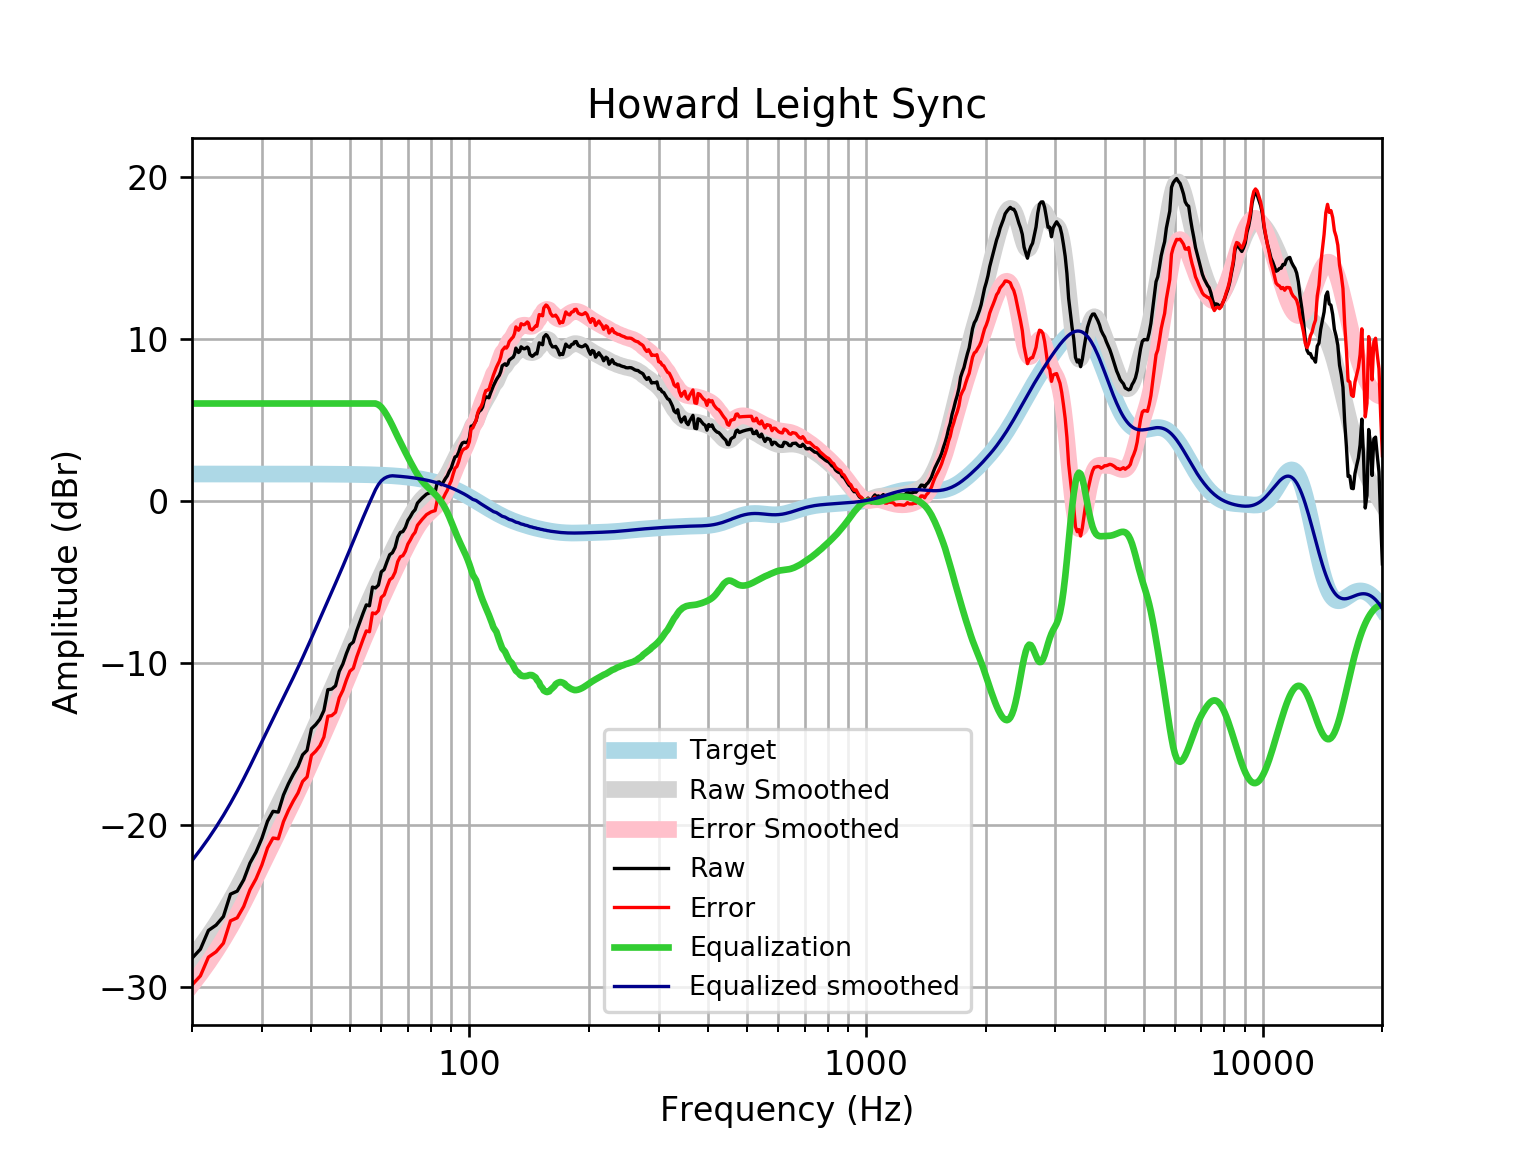

The data file committed next to this chart (first rows):
frequency, raw, error, smoothed, error_smoothed, equalization, equalized_raw, equalized_smoothed, target
20, -28.25, -29.9, -28.22, -29.87, 6, -22.25, -22.22, 1.648
21, -27.69, -29.33, -27.54, -29.19, 6.0, -21.69, -21.54, 1.648
22, -26.53, -28.18, -26.85, -28.5, 6.0, -20.53, -20.85, 1.648
23, -26.2, -27.85, -26.15, -27.79, 6, -20.2, -20.15, 1.648
24, -25.67, -27.32, -25.42, -27.07, 6, -19.67, -19.42, 1.648
25, -24.29, -25.94, -24.68, -26.33, 6, -18.29, -18.68, 1.648
26, -24.1, -25.75, -23.93, -25.57, 6.0, -18.1, -17.93, 1.648
27, -23.4, -25.05, -23.16, -24.81, 6.0, -17.4, -17.16, 1.648
28, -22.37, -24.02, -22.39, -24.04, 6.0, -16.37, -16.39, 1.647
29, -21.69, -23.34, -21.63, -23.27, 6, -15.69, -15.63, 1.647
30, -20.84, -22.49, -20.88, -22.53, 6.0, -14.84, -14.88, 1.647
31, -19.79, -21.43, -20.16, -21.81, 6, -13.79, -14.16, 1.647
32, -19.18, -20.82, -19.47, -21.11, 6, -13.18, -13.47, 1.647
33, -19.23, -20.87, -18.8, -20.45, 6.0, -13.23, -12.8, 1.647
34, -18.17, -19.82, -18.16, -19.8, 6, -12.17, -12.16, 1.646
35, -17.47, -19.12, -17.53, -19.18, 6, -11.47, -11.53, 1.646
36, -16.89, -18.54, -16.92, -18.56, 6, -10.89, -10.92, 1.645
37, -16.4, -18.04, -16.3, -17.95, 6.0, -10.4, -10.3, 1.645
38, -15.69, -17.33, -15.69, -17.34, 6, -9.687, -9.694, 1.644
39, -15.41, -17.05, -15.09, -16.73, 6.0, -9.407, -9.085, 1.644
40, -14.08, -15.72, -14.48, -16.12, 6, -8.075, -8.481, 1.643
41, -13.82, -15.46, -13.89, -15.53, 6.0, -7.821, -7.885, 1.642
42, -13.49, -15.13, -13.3, -14.94, 6, -7.491, -7.301, 1.641
43, -12.95, -14.59, -12.73, -14.37, 6.0, -6.951, -6.731, 1.64
44, -11.67, -13.3, -12.17, -13.81, 6.0, -5.666, -6.174, 1.639
45, -11.63, -13.27, -11.63, -13.27, 6, -5.629, -5.63, 1.637
46, -11.43, -13.06, -11.1, -12.73, 6.0, -5.426, -5.096, 1.635
47, -10.53, -12.17, -10.57, -12.2, 6, -4.534, -4.569, 1.633
48, -10.08, -11.71, -10.05, -11.68, 6.0, -4.077, -4.046, 1.631
49, -9.432, -11.06, -9.527, -11.16, 6, -3.432, -3.527, 1.629
50, -8.899, -10.53, -9.011, -10.64, 6, -2.899, -3.011, 1.626
51, -8.723, -10.35, -8.5, -10.12, 6, -2.723, -2.5, 1.623
52, -8.032, -9.652, -7.999, -9.619, 6, -2.032, -1.999, 1.62
53, -7.474, -9.09, -7.51, -9.126, 6, -1.474, -1.51, 1.616
54, -6.929, -8.541, -7.037, -8.649, 6, -0.9287, -1.037, 1.612
55, -6.43, -8.037, -6.582, -8.189, 6.0, -0.4301, -0.5816, 1.607
56, -6.488, -8.091, -6.145, -7.747, 6, -0.4885, -0.1447, 1.602
57, -5.332, -6.928, -5.725, -7.322, 6.0, 0.6682, 0.275, 1.596
58, -5.387, -6.977, -5.32, -6.91, 6, 0.6134, 0.6798, 1.59
59, -5.207, -6.79, -4.927, -6.511, 5.927, 0.7204, 1, 1.583
60, -4.39, -5.966, -4.544, -6.12, 5.774, 1.384, 1.23, 1.576
61, -4.248, -5.815, -4.168, -5.736, 5.543, 1.296, 1.375, 1.568
62, -3.765, -5.324, -3.8, -5.359, 5.265, 1.5, 1.465, 1.559
63, -3.334, -4.883, -3.44, -4.989, 4.959, 1.626, 1.519, 1.549
64, -3.21, -4.748, -3.09, -4.629, 4.629, 1.419, 1.538, 1.538
65, -2.882, -4.409, -2.752, -4.279, 4.279, 1.397, 1.527, 1.527
66, -2.247, -3.761, -2.427, -3.941, 3.941, 1.695, 1.514, 1.514
67, -1.957, -3.458, -2.114, -3.615, 3.615, 1.658, 1.501, 1.501
68, -1.906, -3.393, -1.812, -3.299, 3.299, 1.392, 1.486, 1.486
69, -1.649, -3.12, -1.521, -2.991, 2.991, 1.342, 1.471, 1.471
70, -1.223, -2.676, -1.239, -2.693, 2.693, 1.47, 1.454, 1.454
71, -0.9868, -2.422, -0.9676, -2.403, 2.403, 1.416, 1.436, 1.436
72, -0.7201, -2.136, -0.7097, -2.126, 2.126, 1.406, 1.416, 1.416
73, -0.5542, -1.949, -0.4693, -1.865, 1.865, 1.31, 1.395, 1.395
74, -0.1454, -1.518, -0.251, -1.624, 1.624, 1.479, 1.373, 1.373
75, 0.007644, -1.342, -0.05841, -1.408, 1.408, 1.415, 1.349, 1.349
76, 0.1626, -1.161, 0.1071, -1.217, 1.217, 1.38, 1.324, 1.324
77, 0.2884, -1.009, 0.2468, -1.05, 1.05, 1.339, 1.297, 1.297
78, 0.4099, -0.859, 0.3647, -0.9041, 0.9041, 1.314, 1.269, 1.269
79, 0.4591, -0.7798, 0.467, -0.7718, 0.7718, 1.231, 1.239, 1.239
... 553 more rows
